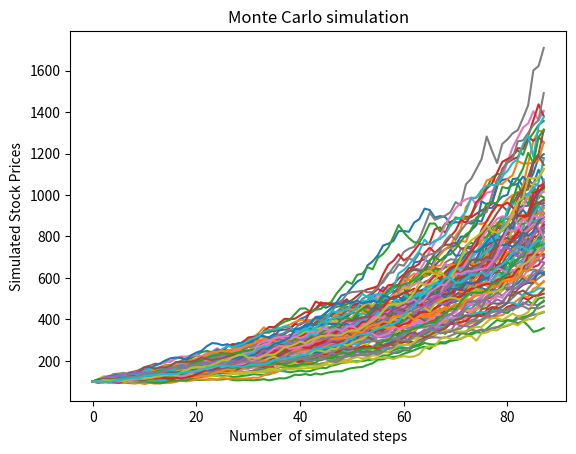

Reproduce this figure in Python.
#!/usr/bin/env python3
# -*- coding: utf-8 -*-
"""
Created on Sun Feb 28 12:21:36 2021

@author: vrushali
"""


import pandas as pd
import numpy as np
import math as m
import matplotlib.pyplot as plt


def simulated_prices(StockPrice, RiskFreeRate, Volatility, NumberOfSteps, TimeToMaturity):
    NumberOfSimulations = 100
    SimulatedSteps = NumberOfSteps * TimeToMaturity
    
    #Define dt
    dt = 1 / NumberOfSteps
    
    #define drift and standard deviation of stocks to implement GBM
    Drift = (RiskFreeRate - 0.5 * Volatility * Volatility) * dt
    Sigmadt = Volatility * m.sqrt(dt)
    
    #getting the price of stock St as for time t
    StockPricet = np.zeros(shape = (SimulatedSteps, NumberOfSimulations))
    StockPricet[0,] = StockPrice #set the initial value of stock
    
    #Implementeing loop to simulate the price of stock
    for i in range(1, SimulatedSteps):
        for j in range(0, NumberOfSimulations):
            StandardNormalDistribution = np.random.randn(1)
            StockPricet[i,j] = StockPricet[i-1,j] * m.exp(Drift + Sigmadt * StandardNormalDistribution)
            
    return (StockPricet)

Prices = simulated_prices(100, 0.1, 0.07, 4, 22)

print(pd.DataFrame(Prices))

#plot the graph of simulated stock prices
plt.plot(Prices)
plt.title("Monte Carlo simulation")
plt.xlabel('Number  of simulated steps')
plt.ylabel("Simulated Stock Prices")
plt.show()

